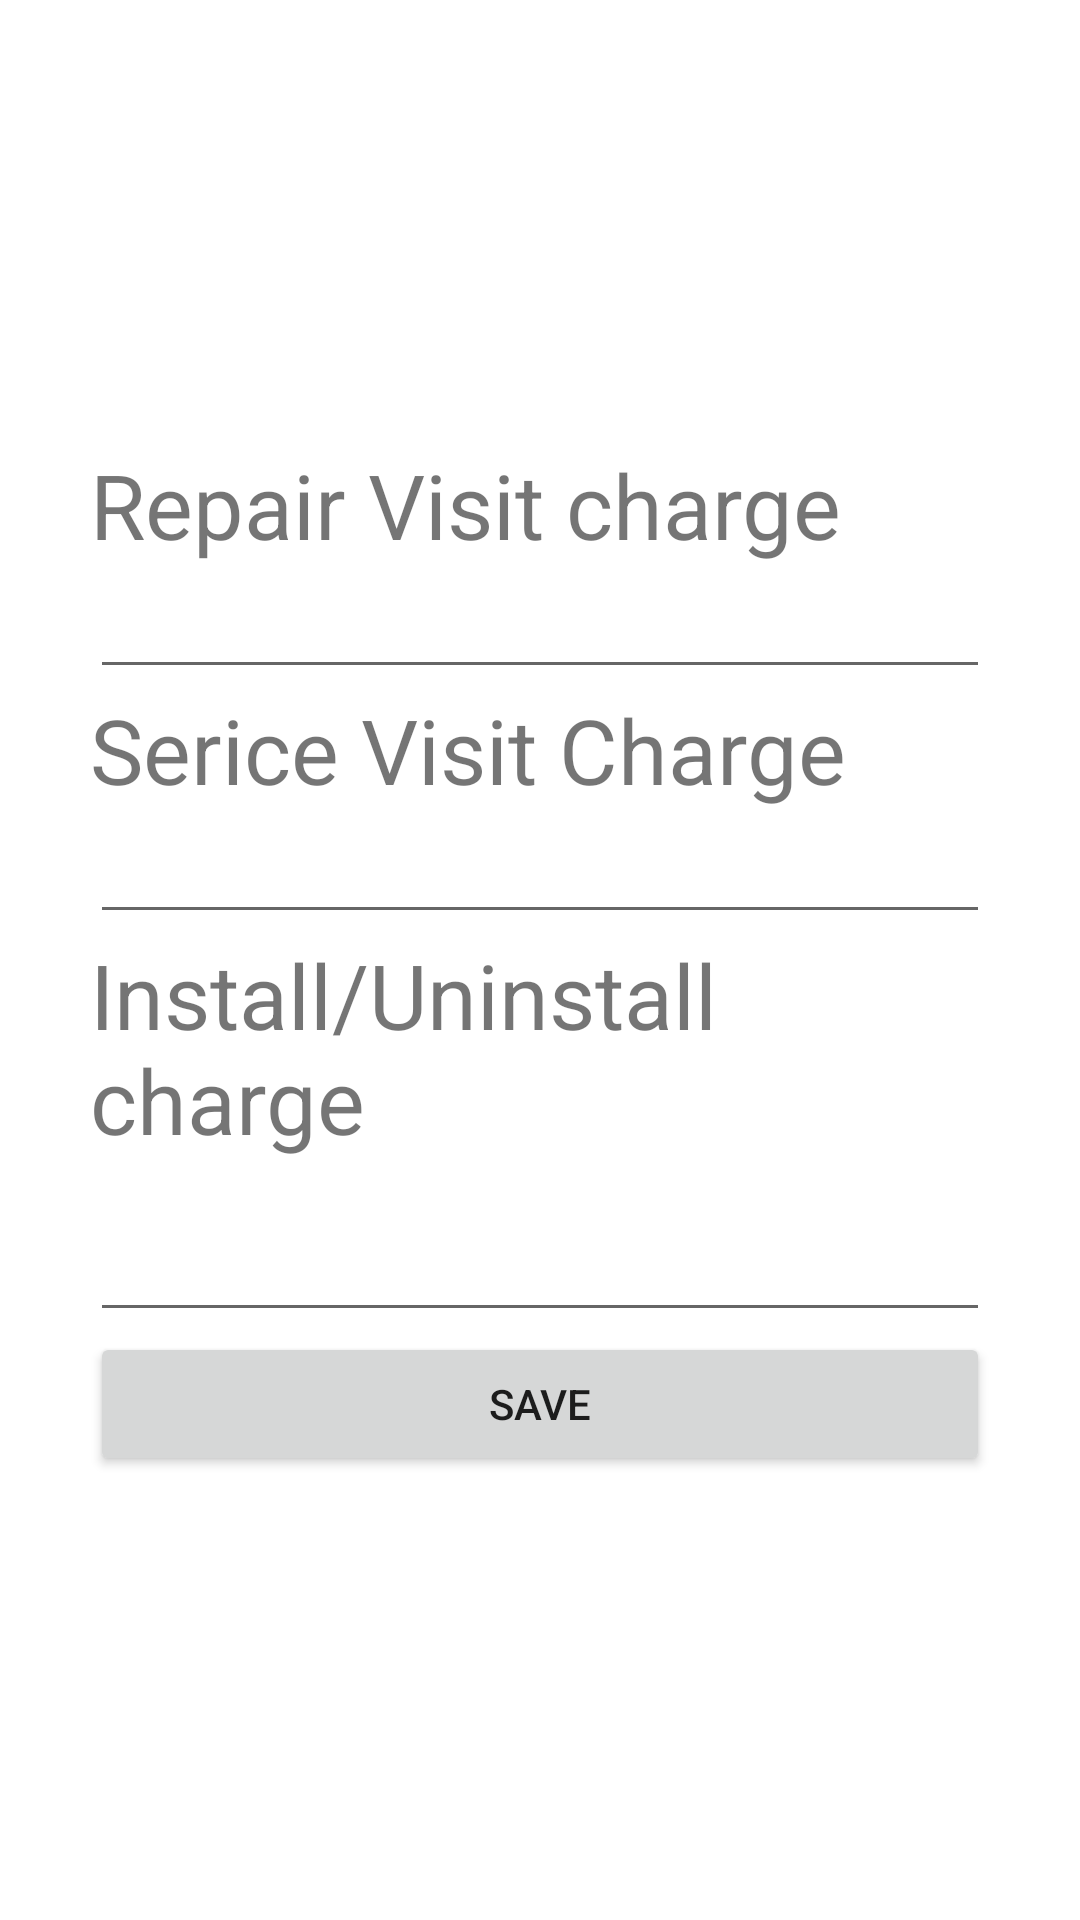

This screen was rendered from an Android layout file. Write that file and the resources it references.
<!-- AndroidManifest.xml: application theme Theme.UrbanProviders -->
<!-- res/layout/activity_ac.xml -->
<?xml version="1.0" encoding="utf-8"?>
<LinearLayout xmlns:android="http://schemas.android.com/apk/res/android"
    xmlns:app="http://schemas.android.com/apk/res-auto"
    xmlns:tools="http://schemas.android.com/tools"
    android:layout_width="match_parent"
    android:layout_height="match_parent"
    android:orientation="vertical"
    android:padding="30sp"
    android:gravity="center_vertical"
    tools:context=".ac">


    <TextView
        android:id="@+id/textView3"
        android:layout_width="match_parent"
        android:layout_height="wrap_content"
        android:textSize="30sp"
        android:text="Repair Visit charge" />

    <EditText
        android:id="@+id/repairchargeac"
        android:layout_width="match_parent"
        android:layout_height="wrap_content"
        android:inputType="number" />

    <TextView
        android:id="@+id/textView4"
        android:layout_width="match_parent"
        android:layout_height="wrap_content"
        android:textSize="30sp"
        android:text="Serice Visit Charge" />

    <EditText
        android:id="@+id/servicechargeac"
        android:layout_width="match_parent"
        android:layout_height="wrap_content"
        android:inputType="number" />

    <TextView
        android:id="@+id/textview123"
        android:layout_width="match_parent"
        android:layout_height="wrap_content"
        android:textSize="30sp"
        android:text="Install/Uninstall charge" />

    <EditText
        android:id="@+id/installchargeac"
        android:layout_width="match_parent"
        android:textSize="30sp"
        android:layout_height="wrap_content"
        android:inputType="number" />

    <Button
        android:id="@+id/savebuttonac"
        android:layout_width="match_parent"
        android:layout_height="wrap_content"
        android:text="Save" />
</LinearLayout>
<!-- resources referenced by this layout -->
<resources>
  <style name="Theme.UrbanProviders" parent="Theme.MaterialComponents.DayNight.DarkActionBar">
          
          <item name="colorPrimary">@color/purple_500</item>
          <item name="colorPrimaryVariant">@color/purple_700</item>
          <item name="colorOnPrimary">@color/white</item>
          
          <item name="colorSecondary">@color/teal_200</item>
          <item name="colorSecondaryVariant">@color/teal_700</item>
          <item name="colorOnSecondary">@color/black</item>
          
          <item name="android:statusBarColor" tools:targetApi="l">?attr/colorPrimaryVariant</item>
          
      </style>
  <!-- not gathered from this repository: default colours our renderer supplied (Android Studio template values) -->
  <color name="purple_500">#FF6200EE</color>
  <color name="purple_700">#FF3700B3</color>
  <color name="teal_200">#FF03DAC5</color>
  <color name="teal_700">#FF018786</color>
  <color name="black">#FF000000</color>
  <color name="white">#FFFFFFFF</color>
</resources>
